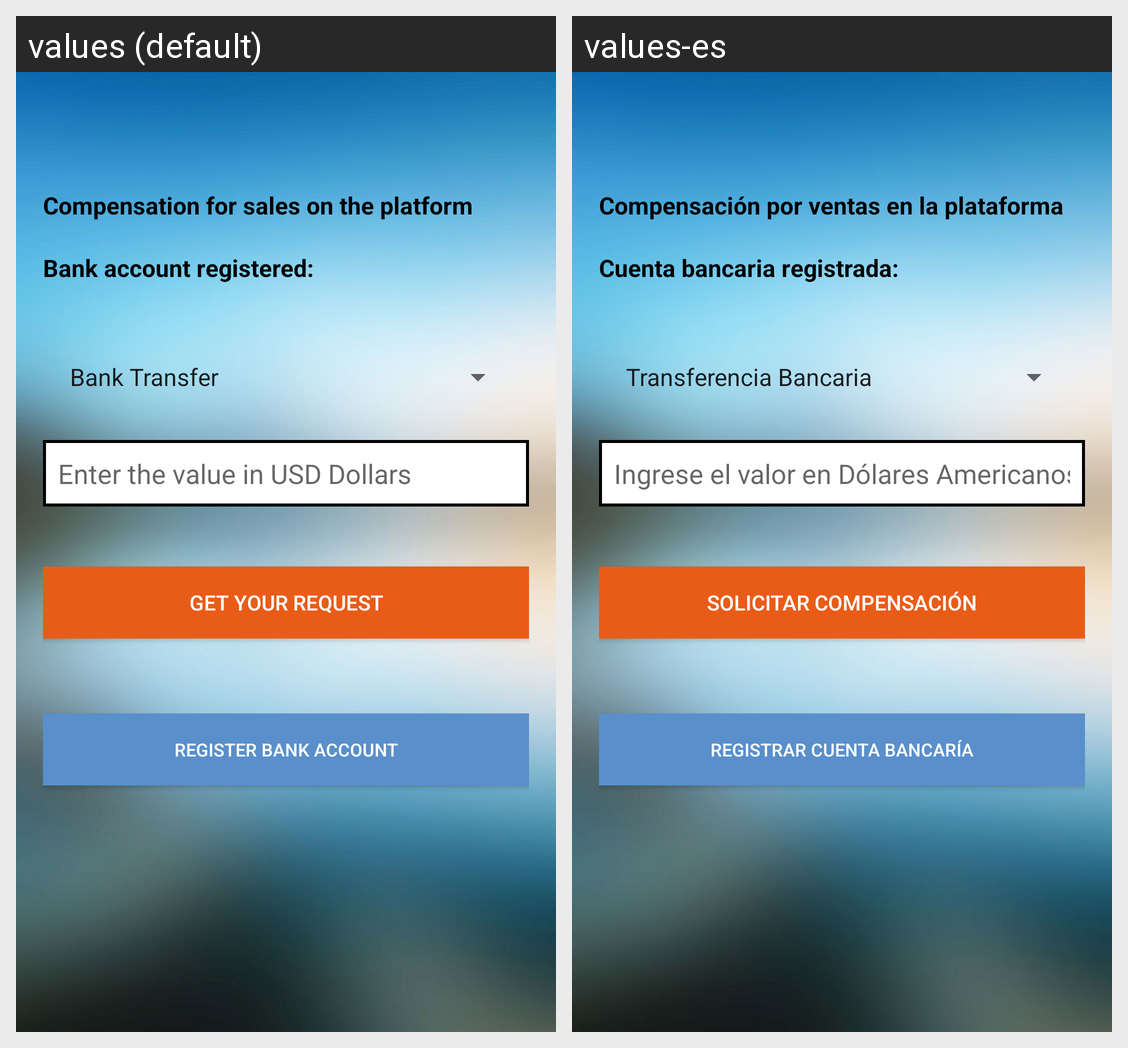

For this localized Android screen grid, give each drawn string resource with its value in every locale shown.
Android screen res/layout/activity_compensacion.xml rendered under 2 locales, left to right: values (default), values-es. Device: Nexus 5 (rendered at 1080×1920; each locale shown at half size, 540×960, under a caption strip naming it); theme AppTheme.
Strings drawn on this screen, with the default value and each locale's value (text and hints the layout hard-codes, and strings that could not be matched under every locale, appear in the picture but are not listed):

help_compensation_text
  values: Compensation for sales on the platform
  values-es: Compensación por ventas en la plataforma

cuenta_bancaria
  values: Bank account registered:
  values-es: Cuenta bancaria registrada:

ingrese_valor
  values: Enter the value in USD Dollars
  values-es: Ingrese el valor en Dólares Americanos

solicitar_compensacion
  values: Get your request
  values-es: Solicitar compensación

ui_compensation_button_text
  values: Register Bank Account
  values-es: Registrar Cuenta Bancaría
